Run: headless pygame with SDL's dummy video driver; simulated clock (each Clock.tick advances the game by its frame time, no real sleeping); random seed 0; keys injected as events and as key.get_pressed() state; no mouse input.
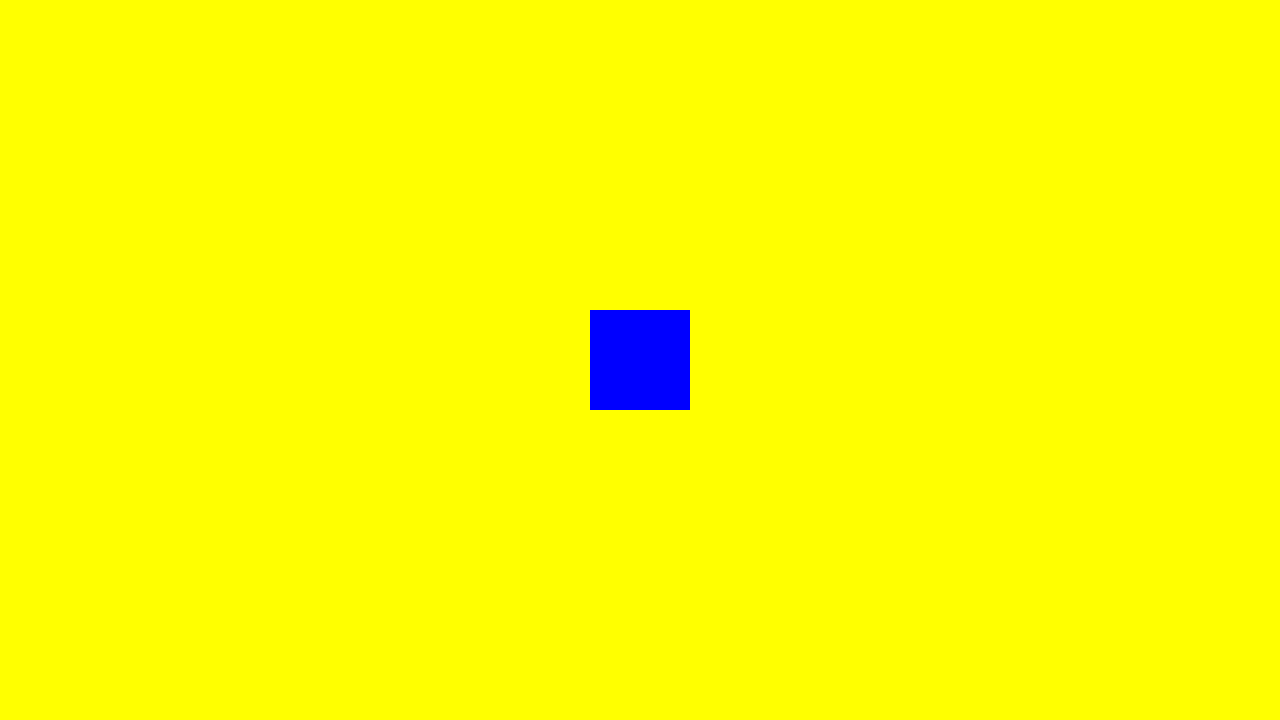
Frame 1 of 4 · flips 1–60 · no input
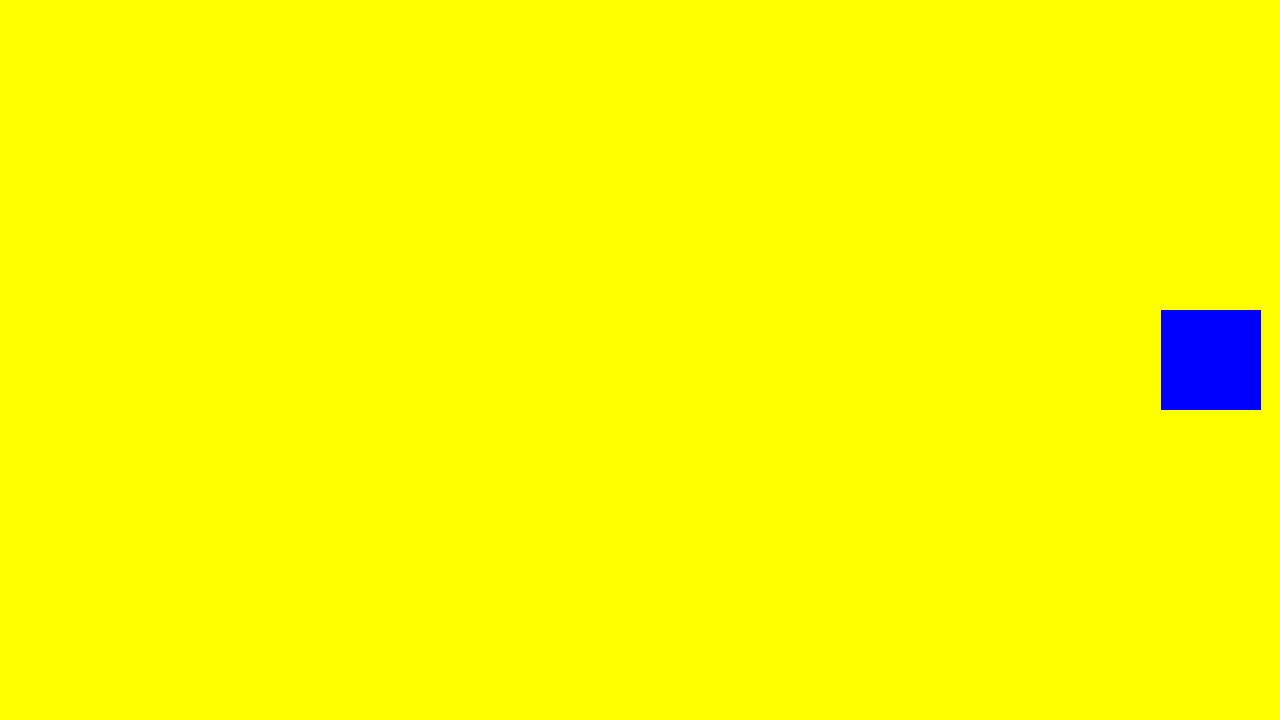
Frame 2 of 4 · flips 61–180 · tapped SPACE, RETURN · held RIGHT (→), D
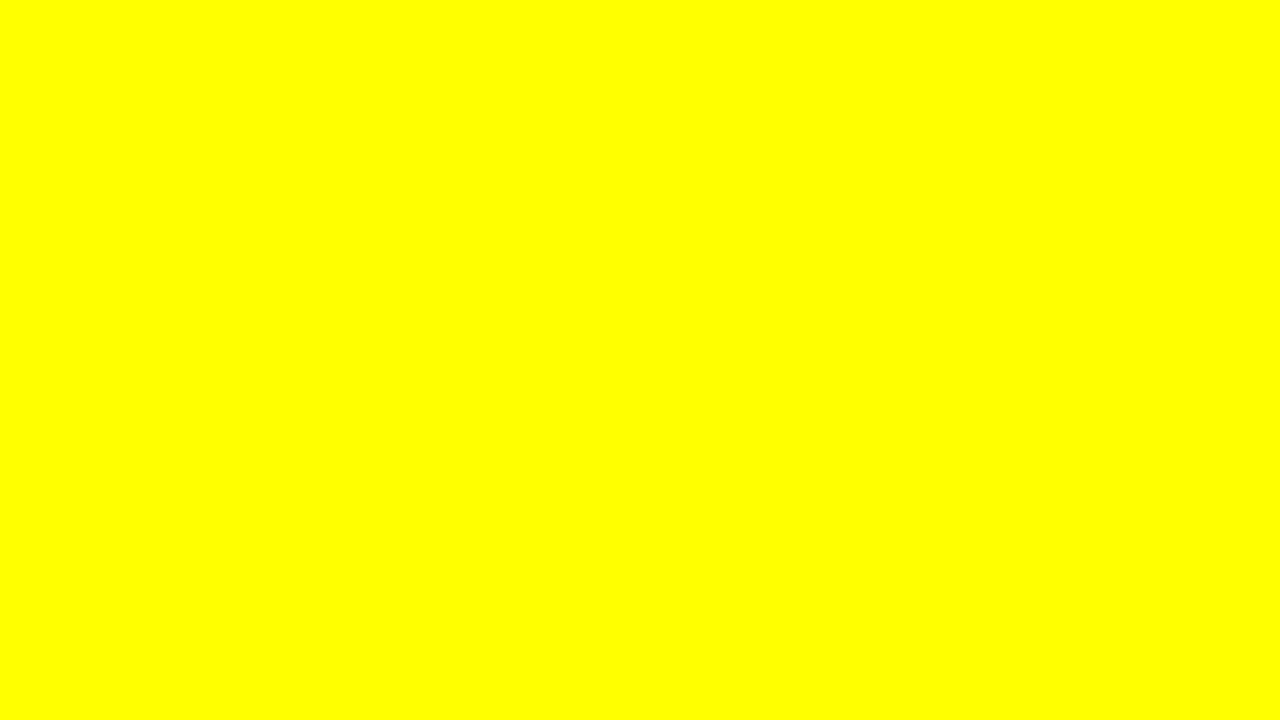
Frame 3 of 4 · flips 181–300 · held DOWN (↓), S
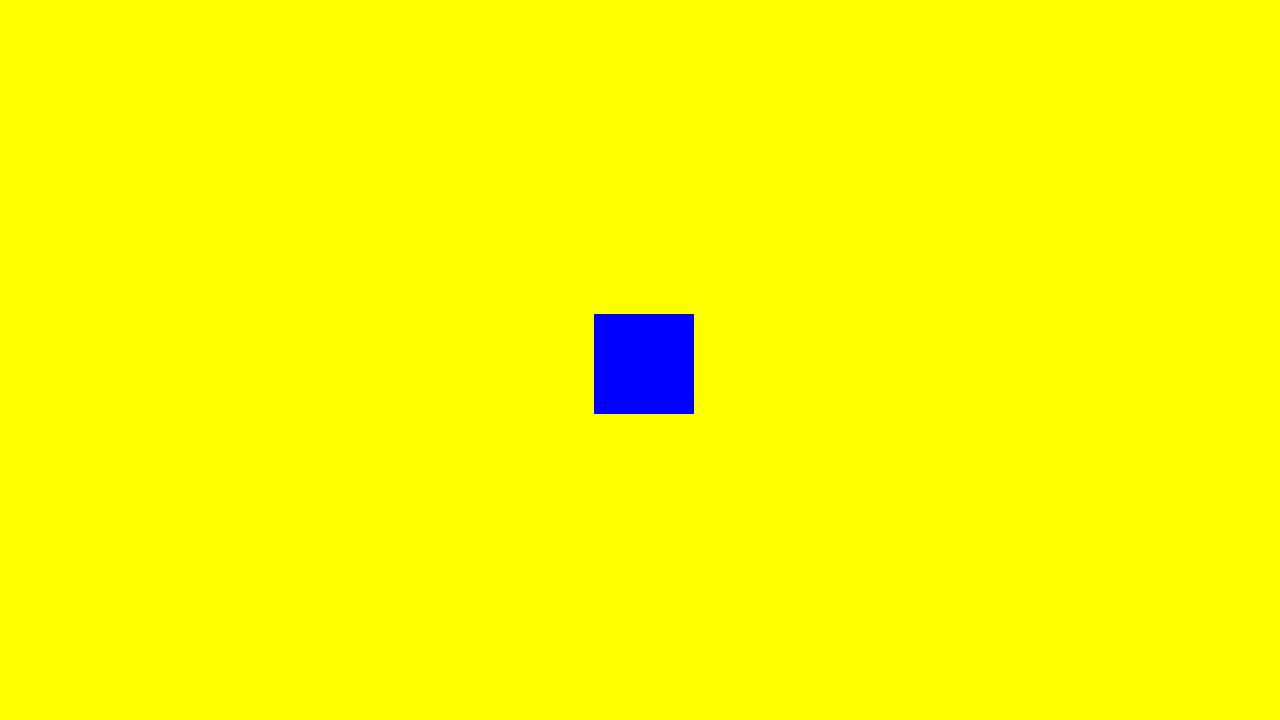
Frame 4 of 4 · flips 301–420 · held LEFT (←), A, UP (↑), W

The pygame program that drew these frames:

# setting canvas
import pygame
# https://www.pygame.org/docs/
pygame.init()
screen = pygame.display.set_mode((1280, 720))
clock = pygame.time.Clock()
running = True
dt = 0
running_fps = 60

player_pos = pygame.Vector2(screen.get_width() / 2, screen.get_height() / 2)

while running:
    for event in pygame.event.get():
        if event.type == pygame.QUIT:
            running = False
    
    screen.fill("yellow")

    #game renderingg (this is their example in the pygame docs belokw)
    pygame.draw.rect(screen, "blue", (player_pos.x - 50, player_pos.y - 50, 100, 100))

    keys = pygame.key.get_pressed()
    if keys[pygame.K_w]:
        player_pos.y -= 300 *dt
    if keys[pygame.K_s]:
        player_pos.y += 300 *dt
    if keys[pygame.K_a]:
        player_pos.x -= 300 *dt
    if keys[pygame.K_d]:
        player_pos.x += 300 *dt

    pygame.display.flip()
    dt= clock.tick(running_fps) / 1000 # this is the fps, maybe a settings menu where it can be adjusted??

pygame.quit()
